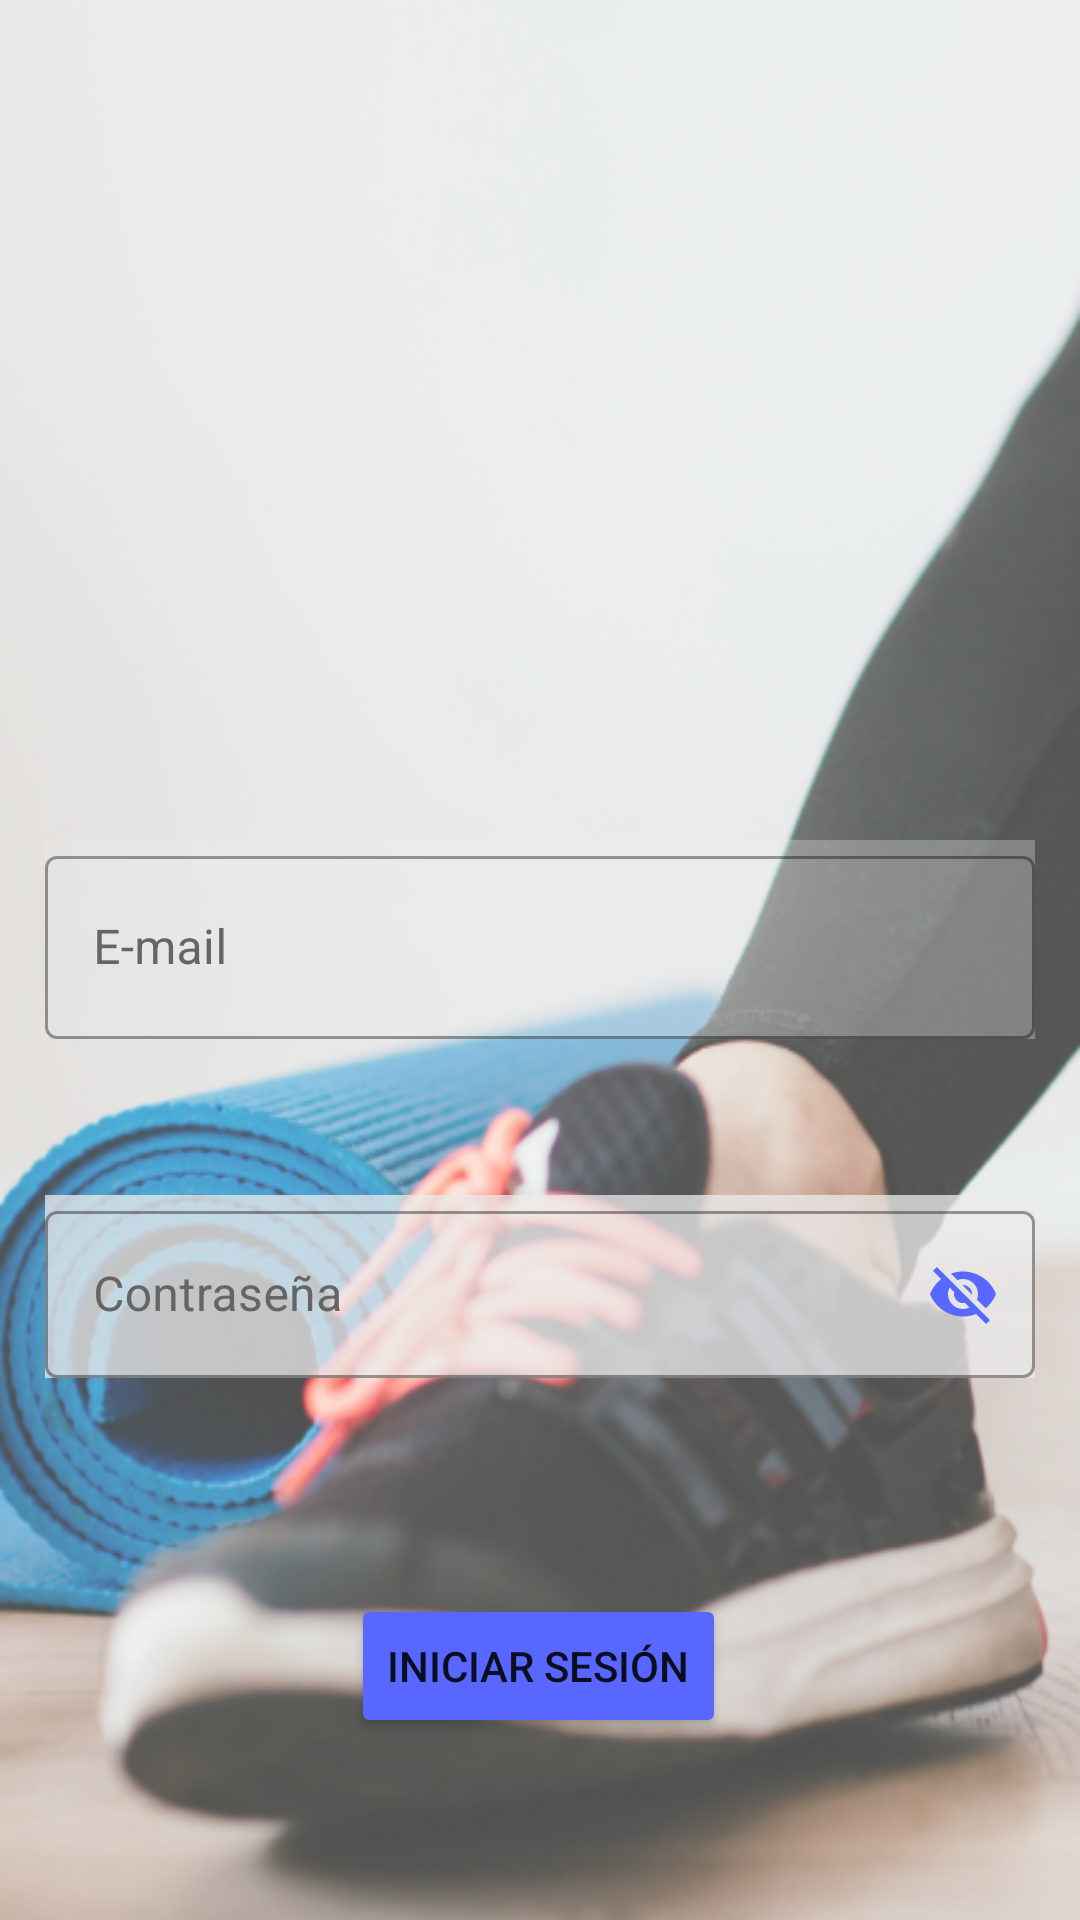

Write the Android layout XML for this screen, with the resource values it uses.
<!-- AndroidManifest.xml: application theme Theme.HCIOnFitApp -->
<!-- res/layout/fragment_login.xml -->
<?xml version="1.0" encoding="utf-8"?>
<layout xmlns:android="http://schemas.android.com/apk/res/android"
    xmlns:app="http://schemas.android.com/apk/res-auto"
    xmlns:tools="http://schemas.android.com/tools">
<androidx.constraintlayout.widget.ConstraintLayout
    android:layout_width="match_parent"
    android:layout_height="match_parent"
    android:background="@drawable/fondo_opacity70"
    >


    <com.google.android.material.textfield.TextInputLayout
        android:id="@+id/editTextTextPassword"
        style="@style/Widget.MaterialComponents.TextInputLayout.OutlinedBox"
        android:layout_width="0dp"
        android:layout_height="wrap_content"
        android:layout_marginTop="52dp"
        android:hint="@string/contrasenia"
        android:textColorHighlight="@color/purple"
        android:textColorHint="@color/grey"
        android:textColorLink="@color/purple"
        android:background="@color/lightgrey"
        android:textCursorDrawable="?android:attr/textCursorDrawable"
        app:layout_constraintEnd_toEndOf="@+id/editTextTextEmailAddress"
        app:layout_constraintHorizontal_bias="0.0"
        app:passwordToggleEnabled="true"
        app:passwordToggleTint="@color/purple"
        app:layout_constraintStart_toStartOf="@+id/editTextTextEmailAddress"
        app:layout_constraintTop_toBottomOf="@+id/editTextTextEmailAddress">

        <com.google.android.material.textfield.TextInputEditText
            android:layout_width="match_parent"
            android:textColor="#000000"
            android:layout_height="match_parent" />
    </com.google.android.material.textfield.TextInputLayout>

    <com.google.android.material.textfield.TextInputLayout
        android:id="@+id/editTextTextEmailAddress"
        style="@style/Widget.MaterialComponents.TextInputLayout.OutlinedBox"
        android:layout_width="0dp"
        android:layout_height="wrap_content"
        android:layout_marginTop="280dp"
        android:layout_marginLeft="15dp"
        android:layout_marginRight="15dp"
        android:hint="@string/e_mail"
        android:textColorHint="#656565"
        android:textCursorDrawable="?android:attr/textCursorDrawable"
        android:background="#4DEBEBEB"
        app:layout_constraintEnd_toEndOf="parent"
        app:layout_constraintHorizontal_bias="0.0"
        app:layout_constraintStart_toStartOf="parent"
        app:layout_constraintTop_toTopOf="parent">

        <com.google.android.material.textfield.TextInputEditText
            android:layout_width="match_parent"
            android:textColor="#000000"
            android:layout_height="61dp" />
    </com.google.android.material.textfield.TextInputLayout>

       <ImageView
        android:id="@+id/imageView2"
        android:layout_width="242dp"
        android:layout_height="194dp"
        android:src="@drawable/my_launcher_foreground"
        app:layout_constraintBottom_toTopOf="@+id/editTextTextEmailAddress"
        app:layout_constraintEnd_toEndOf="parent"
        app:layout_constraintHorizontal_bias="0.497"
        app:layout_constraintStart_toStartOf="parent"
        app:layout_constraintTop_toTopOf="parent" />

    <TextView
        android:id="@+id/errorMessage"
        android:layout_width="match_parent"
        android:layout_height="60dp"
        android:gravity="center"
        android:paddingHorizontal="30dp"
        android:paddingVertical="20dp"
        android:text=""
        android:textColor="@color/pink"
        app:layout_constraintBottom_toTopOf="@+id/button_to_log_in"
        app:layout_constraintTop_toBottomOf="@+id/editTextTextPassword" />

    <Button
        android:id="@+id/button_to_log_in"
        android:layout_width="wrap_content"
        android:layout_height="wrap_content"
        android:layout_marginTop="72dp"
        android:layout_marginLeft="15dp"
        android:layout_marginRight="15dp"
        android:text="@string/log_in"
        app:backgroundTint="@color/purple"
        app:layout_constraintEnd_toEndOf="parent"
        app:layout_constraintHorizontal_bias="0.498"
        app:layout_constraintStart_toStartOf="parent"
        app:layout_constraintTop_toBottomOf="@id/editTextTextPassword" />

</androidx.constraintlayout.widget.ConstraintLayout>
</layout>
<!-- resources referenced by this layout -->
<resources>
  <color name="grey">#656565</color>
  <color name="lightgrey">#BFEBEBEB</color>
  <color name="pink">#E46271</color>
  <color name="purple">#5767FF</color>
  <!-- drawable fondo_opacity70: png bitmap (drawable, 265648 bytes) -->
  <!-- drawable my_launcher_foreground: png bitmap (mipmap-hdpi, 7575 bytes) -->
  <string name="contrasenia">Contraseña</string>
  <string name="e_mail">E-mail</string>
  <string name="log_in">Iniciar Sesión</string>
  <style name="Theme.HCIOnFitApp" parent="Theme.MaterialComponents.DayNight.NoActionBar">
          
          <item name="colorPrimary">@color/purple</item>
          <item name="colorOnPrimary">@color/white</item>
          
          <item name="colorSecondary">@color/pink</item>
          <item name="colorOnSecondary">@color/white</item>
          
          <item name="android:statusBarColor" tools:targetApi="l">@color/black</item>
          
      </style>
  <color name="white">#FFFFFFFF</color>
  <color name="black">#FF000000</color>
</resources>
